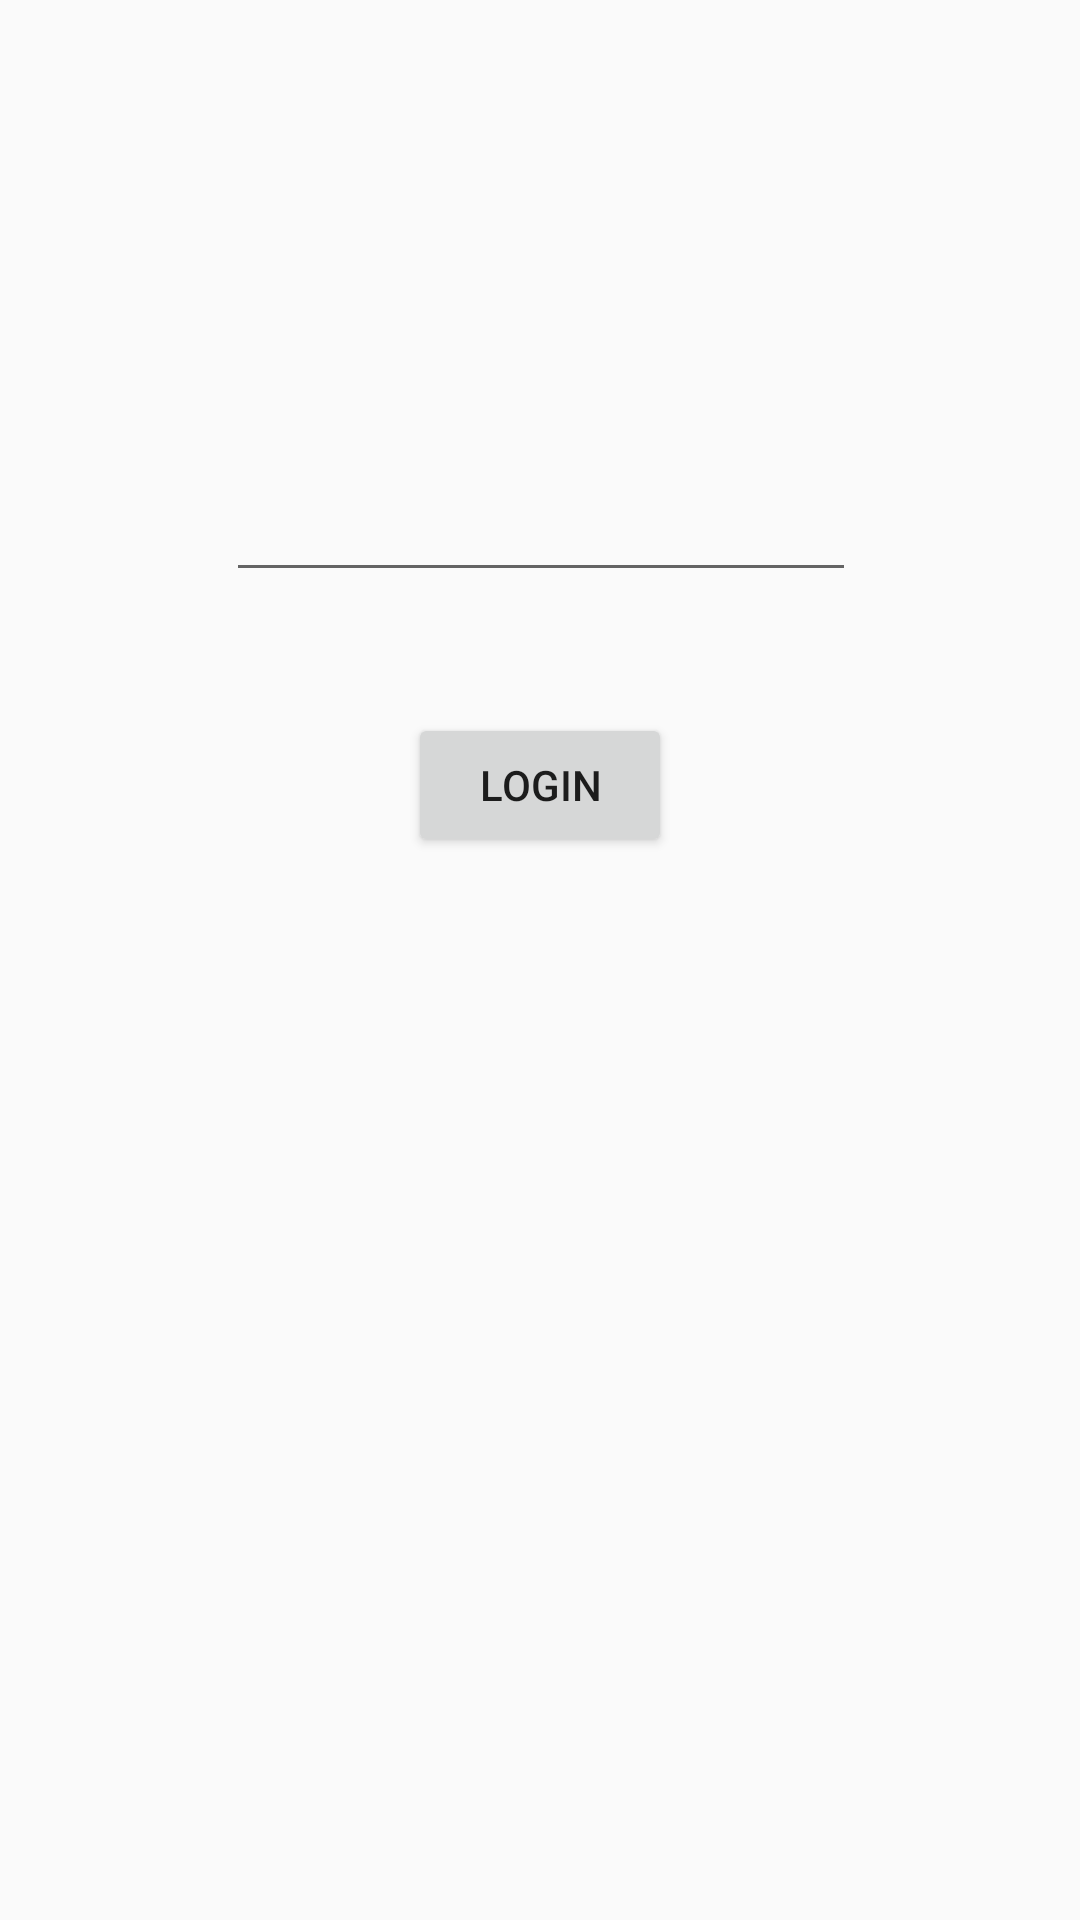

Produce the Android XML layout that renders to this screen, including the resource entries it uses.
<!-- AndroidManifest.xml: activity theme AppTheme.NoActionBar -->
<!-- res/layout/activity_login.xml -->
<?xml version="1.0" encoding="utf-8"?>
<android.support.constraint.ConstraintLayout
    xmlns:android="http://schemas.android.com/apk/res/android"
    xmlns:app="http://schemas.android.com/apk/res-auto"
    xmlns:tools="http://schemas.android.com/tools"
    android:layout_width="match_parent"
    android:layout_height="match_parent"
    android:id="@+id/swipe">


    <EditText
        android:id="@+id/et_password"
        android:layout_width="wrap_content"
        android:layout_height="wrap_content"
        android:layout_marginEnd="8dp"
        android:layout_marginStart="8dp"
        android:layout_marginTop="156dp"
        android:ems="10"
        android:inputType="numberPassword"
        app:layout_constraintEnd_toEndOf="parent"
        app:layout_constraintHorizontal_bias="0.503"
        app:layout_constraintStart_toStartOf="parent"
        app:layout_constraintTop_toTopOf="parent" />

    <Button
        android:id="@+id/btn_login"
        android:layout_width="wrap_content"
        android:layout_height="wrap_content"
        android:layout_marginBottom="8dp"
        android:layout_marginEnd="8dp"
        android:layout_marginStart="8dp"
        android:layout_marginTop="8dp"
        android:text="Login"
        app:layout_constraintBottom_toBottomOf="parent"
        app:layout_constraintEnd_toEndOf="parent"
        app:layout_constraintStart_toStartOf="parent"
        app:layout_constraintTop_toBottomOf="@+id/et_password"
        app:layout_constraintVertical_bias="0.085" />
</android.support.constraint.ConstraintLayout>
<!-- resources referenced by this layout -->
<resources>
  <style name="AppTheme.NoActionBar">
  		<item name="windowActionBar">false</item>
  		<item name="windowNoTitle">true</item>
  	</style>
</resources>
